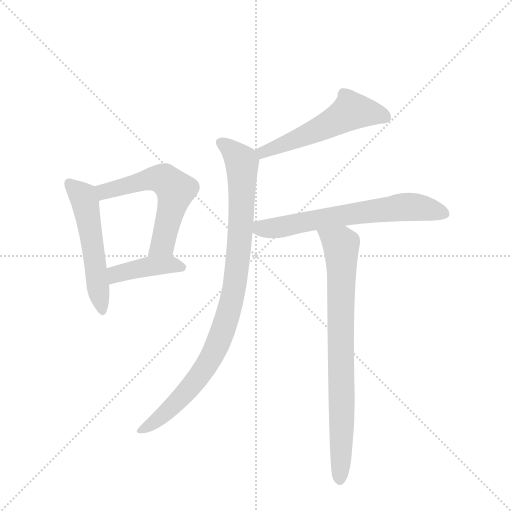
t = 0.00 s
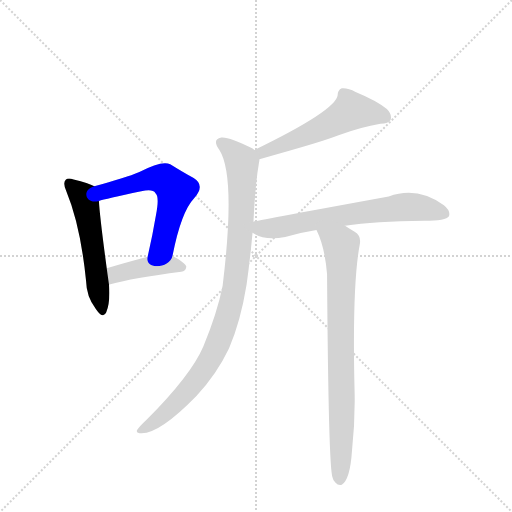
t = 1.12 s
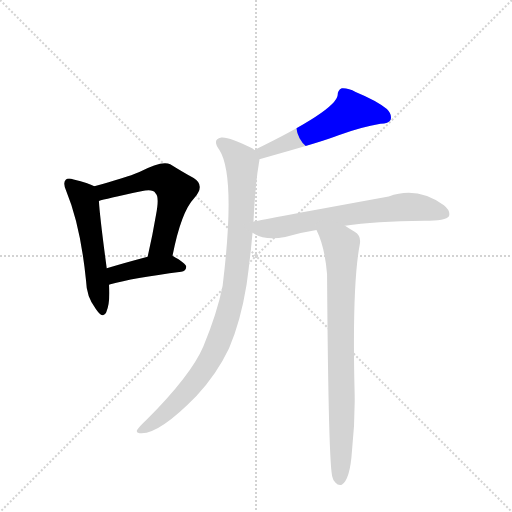
t = 2.24 s
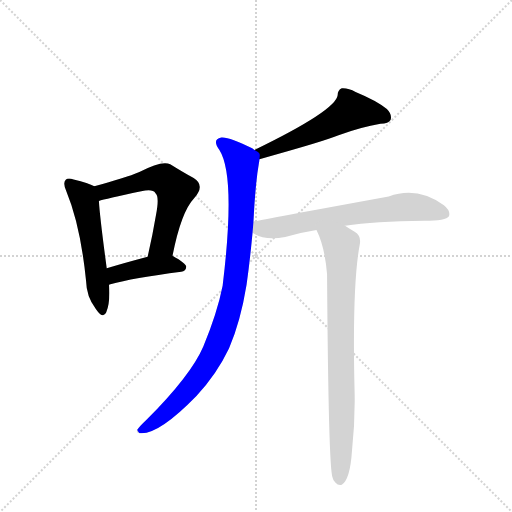
t = 3.36 s
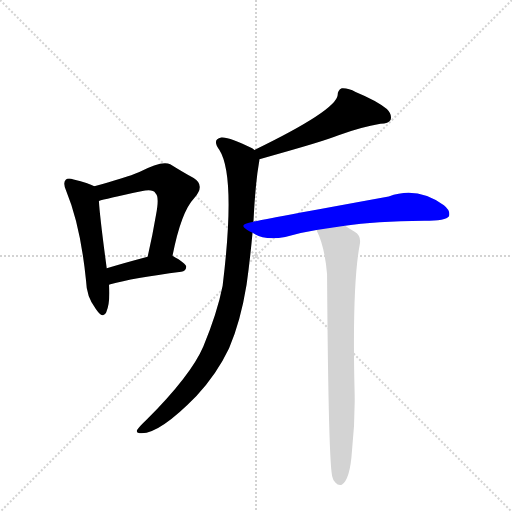
t = 4.48 s
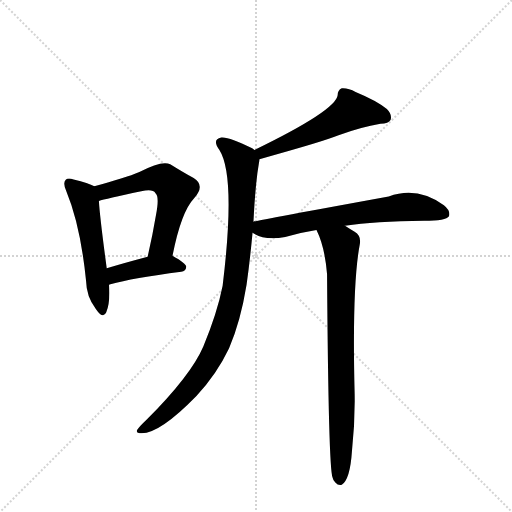
t = 5.60 s

The animated SVG that drew these frames (rendered in a browser with its animation timeline set to each time). Animation: 7 CSS @keyframes rules; one cycle of 5.60 s.

<svg version="1.1" viewBox="0 0 1024 1024" xmlns="http://www.w3.org/2000/svg">
  <g stroke="lightgray" stroke-dasharray="1,1" stroke-width="1" transform="scale(4, 4)">
    <line x1="0" y1="0" x2="256" y2="256"></line>
    <line x1="256" y1="0" x2="0" y2="256"></line>
    <line x1="128" y1="0" x2="128" y2="256"></line>
    <line x1="0" y1="128" x2="256" y2="128"></line>
  </g>
  <g transform="scale(0.92, -0.92) translate(60, -900)">
    <style type="text/css">
      
        @keyframes keyframes0 {
          from {
            stroke: blue;
            stroke-dashoffset: 547;
            stroke-width: 128;
          }
          64% {
            animation-timing-function: step-end;
            stroke: blue;
            stroke-dashoffset: 0;
            stroke-width: 128;
          }
          to {
            stroke: black;
            stroke-width: 1024;
          }
        }
        #make-me-a-hanzi-animation-0 {
          animation: keyframes0 0.6951497395833334s both;
          animation-delay: 0s;
          animation-timing-function: linear;
        }
      
        @keyframes keyframes1 {
          from {
            stroke: blue;
            stroke-dashoffset: 594;
            stroke-width: 128;
          }
          66% {
            animation-timing-function: step-end;
            stroke: blue;
            stroke-dashoffset: 0;
            stroke-width: 128;
          }
          to {
            stroke: black;
            stroke-width: 1024;
          }
        }
        #make-me-a-hanzi-animation-1 {
          animation: keyframes1 0.7333984375s both;
          animation-delay: 0.6951497395833334s;
          animation-timing-function: linear;
        }
      
        @keyframes keyframes2 {
          from {
            stroke: blue;
            stroke-dashoffset: 425;
            stroke-width: 128;
          }
          58% {
            animation-timing-function: step-end;
            stroke: blue;
            stroke-dashoffset: 0;
            stroke-width: 128;
          }
          to {
            stroke: black;
            stroke-width: 1024;
          }
        }
        #make-me-a-hanzi-animation-2 {
          animation: keyframes2 0.5958658854166666s both;
          animation-delay: 1.4285481770833335s;
          animation-timing-function: linear;
        }
      
        @keyframes keyframes3 {
          from {
            stroke: blue;
            stroke-dashoffset: 550;
            stroke-width: 128;
          }
          64% {
            animation-timing-function: step-end;
            stroke: blue;
            stroke-dashoffset: 0;
            stroke-width: 128;
          }
          to {
            stroke: black;
            stroke-width: 1024;
          }
        }
        #make-me-a-hanzi-animation-3 {
          animation: keyframes3 0.6975911458333334s both;
          animation-delay: 2.0244140625s;
          animation-timing-function: linear;
        }
      
        @keyframes keyframes4 {
          from {
            stroke: blue;
            stroke-dashoffset: 970;
            stroke-width: 128;
          }
          76% {
            animation-timing-function: step-end;
            stroke: blue;
            stroke-dashoffset: 0;
            stroke-width: 128;
          }
          to {
            stroke: black;
            stroke-width: 1024;
          }
        }
        #make-me-a-hanzi-animation-4 {
          animation: keyframes4 1.0393880208333333s both;
          animation-delay: 2.7220052083333335s;
          animation-timing-function: linear;
        }
      
        @keyframes keyframes5 {
          from {
            stroke: blue;
            stroke-dashoffset: 677;
            stroke-width: 128;
          }
          69% {
            animation-timing-function: step-end;
            stroke: blue;
            stroke-dashoffset: 0;
            stroke-width: 128;
          }
          to {
            stroke: black;
            stroke-width: 1024;
          }
        }
        #make-me-a-hanzi-animation-5 {
          animation: keyframes5 0.8009440104166666s both;
          animation-delay: 3.761393229166667s;
          animation-timing-function: linear;
        }
      
        @keyframes keyframes6 {
          from {
            stroke: blue;
            stroke-dashoffset: 820;
            stroke-width: 128;
          }
          73% {
            animation-timing-function: step-end;
            stroke: blue;
            stroke-dashoffset: 0;
            stroke-width: 128;
          }
          to {
            stroke: black;
            stroke-width: 1024;
          }
        }
        #make-me-a-hanzi-animation-6 {
          animation: keyframes6 0.9173177083333334s both;
          animation-delay: 4.562337239583334s;
          animation-timing-function: linear;
        }
      
    </style>
    
      <path d="M 145 495 Q 133 502 100 510 Q 87 514 83 509 Q 76 502 84 485 Q 115 410 127 290 Q 128 254 148 229 Q 164 205 171 221 Q 180 243 177 281 L 172 317 Q 157 428 155 463 C 153 491 153 491 145 495 Z" fill="lightgray"></path>
    
      <path d="M 315 344 Q 334 440 362 469 Q 387 497 361 513 Q 339 525 310 543 Q 292 552 243 526 Q 212 513 145 495 C 116 487 126 455 155 463 Q 168 467 247 484 Q 272 490 278 480 Q 287 473 279 432 Q 272 390 261 342 C 254 313 309 315 315 344 Z" fill="lightgray"></path>
    
      <path d="M 177 281 Q 177 282 180 282 Q 228 295 334 309 Q 344 310 345 320 Q 345 327 315 344 C 300 352 290 350 261 342 Q 212 329 172 317 C 143 308 148 272 177 281 Z" fill="lightgray"></path>
    
      <path d="M 504 554 Q 648 594 676 606 Q 725 624 767 631 Q 785 631 789 639 Q 793 651 781 663 Q 759 681 713 700 Q 697 709 683 708 Q 674 704 674 693 Q 670 660 493 574 C 466 561 475 546 504 554 Z" fill="lightgray"></path>
    
      <path d="M 491 418 Q 495 500 503 546 Q 504 550 504 554 C 506 567 506 567 493 574 Q 490 577 487 578 Q 438 603 421 601 Q 400 597 417 574 Q 453 517 424 279 Q 412 219 382 147 Q 355 84 258 -13 Q 242 -28 238 -35 Q 235 -42 248 -42 Q 288 -42 367 39 Q 412 88 438 143 Q 463 201 476 281 Q 483 330 489 394 L 491 418 Z" fill="lightgray"></path>
    
      <path d="M 690 409 Q 754 419 862 420 Q 910 420 916 430 Q 920 442 905 454 Q 847 496 785 473 Q 500 421 491 418 C 462 412 462 408 489 394 Q 516 376 560 385 Q 591 394 628 400 L 690 409 Z" fill="lightgray"></path>
    
      <path d="M 628 400 Q 646 364 651 304 Q 654 -119 663 -138 Q 664 -144 669 -149 Q 675 -156 683 -154 Q 701 -142 705 -82 Q 712 -19 711 43 Q 705 278 722 368 Q 726 387 711 396 Q 699 403 690 409 C 665 425 616 428 628 400 Z" fill="lightgray"></path>
    
    
      <clipPath id="make-me-a-hanzi-clip-0">
        <path d="M 145 495 Q 133 502 100 510 Q 87 514 83 509 Q 76 502 84 485 Q 115 410 127 290 Q 128 254 148 229 Q 164 205 171 221 Q 180 243 177 281 L 172 317 Q 157 428 155 463 C 153 491 153 491 145 495 Z"></path>
      </clipPath>
      <path clip-path="url(#make-me-a-hanzi-clip-0)" d="M 90 501 L 118 476 L 126 457 L 160 227" fill="none" id="make-me-a-hanzi-animation-0" stroke-dasharray="419 838" stroke-linecap="round"></path>
    
      <clipPath id="make-me-a-hanzi-clip-1">
        <path d="M 315 344 Q 334 440 362 469 Q 387 497 361 513 Q 339 525 310 543 Q 292 552 243 526 Q 212 513 145 495 C 116 487 126 455 155 463 Q 168 467 247 484 Q 272 490 278 480 Q 287 473 279 432 Q 272 390 261 342 C 254 313 309 315 315 344 Z"></path>
      </clipPath>
      <path clip-path="url(#make-me-a-hanzi-clip-1)" d="M 157 469 L 176 487 L 279 512 L 299 509 L 322 487 L 294 369 L 268 349" fill="none" id="make-me-a-hanzi-animation-1" stroke-dasharray="466 932" stroke-linecap="round"></path>
    
      <clipPath id="make-me-a-hanzi-clip-2">
        <path d="M 177 281 Q 177 282 180 282 Q 228 295 334 309 Q 344 310 345 320 Q 345 327 315 344 C 300 352 290 350 261 342 Q 212 329 172 317 C 143 308 148 272 177 281 Z"></path>
      </clipPath>
      <path clip-path="url(#make-me-a-hanzi-clip-2)" d="M 177 287 L 198 306 L 242 317 L 309 325 L 336 318" fill="none" id="make-me-a-hanzi-animation-2" stroke-dasharray="297 594" stroke-linecap="round"></path>
    
      <clipPath id="make-me-a-hanzi-clip-3">
        <path d="M 504 554 Q 648 594 676 606 Q 725 624 767 631 Q 785 631 789 639 Q 793 651 781 663 Q 759 681 713 700 Q 697 709 683 708 Q 674 704 674 693 Q 670 660 493 574 C 466 561 475 546 504 554 Z"></path>
      </clipPath>
      <path clip-path="url(#make-me-a-hanzi-clip-3)" d="M 778 645 L 704 659 L 590 599 L 514 570 L 507 575" fill="none" id="make-me-a-hanzi-animation-3" stroke-dasharray="422 844" stroke-linecap="round"></path>
    
      <clipPath id="make-me-a-hanzi-clip-4">
        <path d="M 491 418 Q 495 500 503 546 Q 504 550 504 554 C 506 567 506 567 493 574 Q 490 577 487 578 Q 438 603 421 601 Q 400 597 417 574 Q 453 517 424 279 Q 412 219 382 147 Q 355 84 258 -13 Q 242 -28 238 -35 Q 235 -42 248 -42 Q 288 -42 367 39 Q 412 88 438 143 Q 463 201 476 281 Q 483 330 489 394 L 491 418 Z"></path>
      </clipPath>
      <path clip-path="url(#make-me-a-hanzi-clip-4)" d="M 423 587 L 452 565 L 466 544 L 461 373 L 450 276 L 435 213 L 405 135 L 365 72 L 301 3 L 246 -34" fill="none" id="make-me-a-hanzi-animation-4" stroke-dasharray="842 1684" stroke-linecap="round"></path>
    
      <clipPath id="make-me-a-hanzi-clip-5">
        <path d="M 690 409 Q 754 419 862 420 Q 910 420 916 430 Q 920 442 905 454 Q 847 496 785 473 Q 500 421 491 418 C 462 412 462 408 489 394 Q 516 376 560 385 Q 591 394 628 400 L 690 409 Z"></path>
      </clipPath>
      <path clip-path="url(#make-me-a-hanzi-clip-5)" d="M 494 412 L 507 404 L 534 404 L 693 434 L 825 451 L 907 435" fill="none" id="make-me-a-hanzi-animation-5" stroke-dasharray="549 1098" stroke-linecap="round"></path>
    
      <clipPath id="make-me-a-hanzi-clip-6">
        <path d="M 628 400 Q 646 364 651 304 Q 654 -119 663 -138 Q 664 -144 669 -149 Q 675 -156 683 -154 Q 701 -142 705 -82 Q 712 -19 711 43 Q 705 278 722 368 Q 726 387 711 396 Q 699 403 690 409 C 665 425 616 428 628 400 Z"></path>
      </clipPath>
      <path clip-path="url(#make-me-a-hanzi-clip-6)" d="M 636 397 L 681 367 L 682 360 L 679 -143" fill="none" id="make-me-a-hanzi-animation-6" stroke-dasharray="692 1384" stroke-linecap="round"></path>
    
  </g>
</svg>
